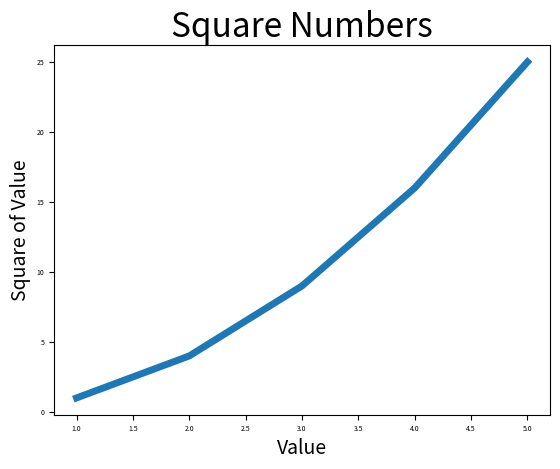

Write Python code to recreate this figure.
import matplotlib.pyplot as plt

x = [i for i in range(1, 6)]
y = [i**2 for i in range(1, 6)]

plt.plot(x ,y, linewidth=5)
plt.title("Square Numbers", fontsize=24)
plt.xlabel("Value", fontsize=14)
plt.ylabel("Square of Value", fontsize=14)

plt.tick_params(labelsize=5)

plt.show()